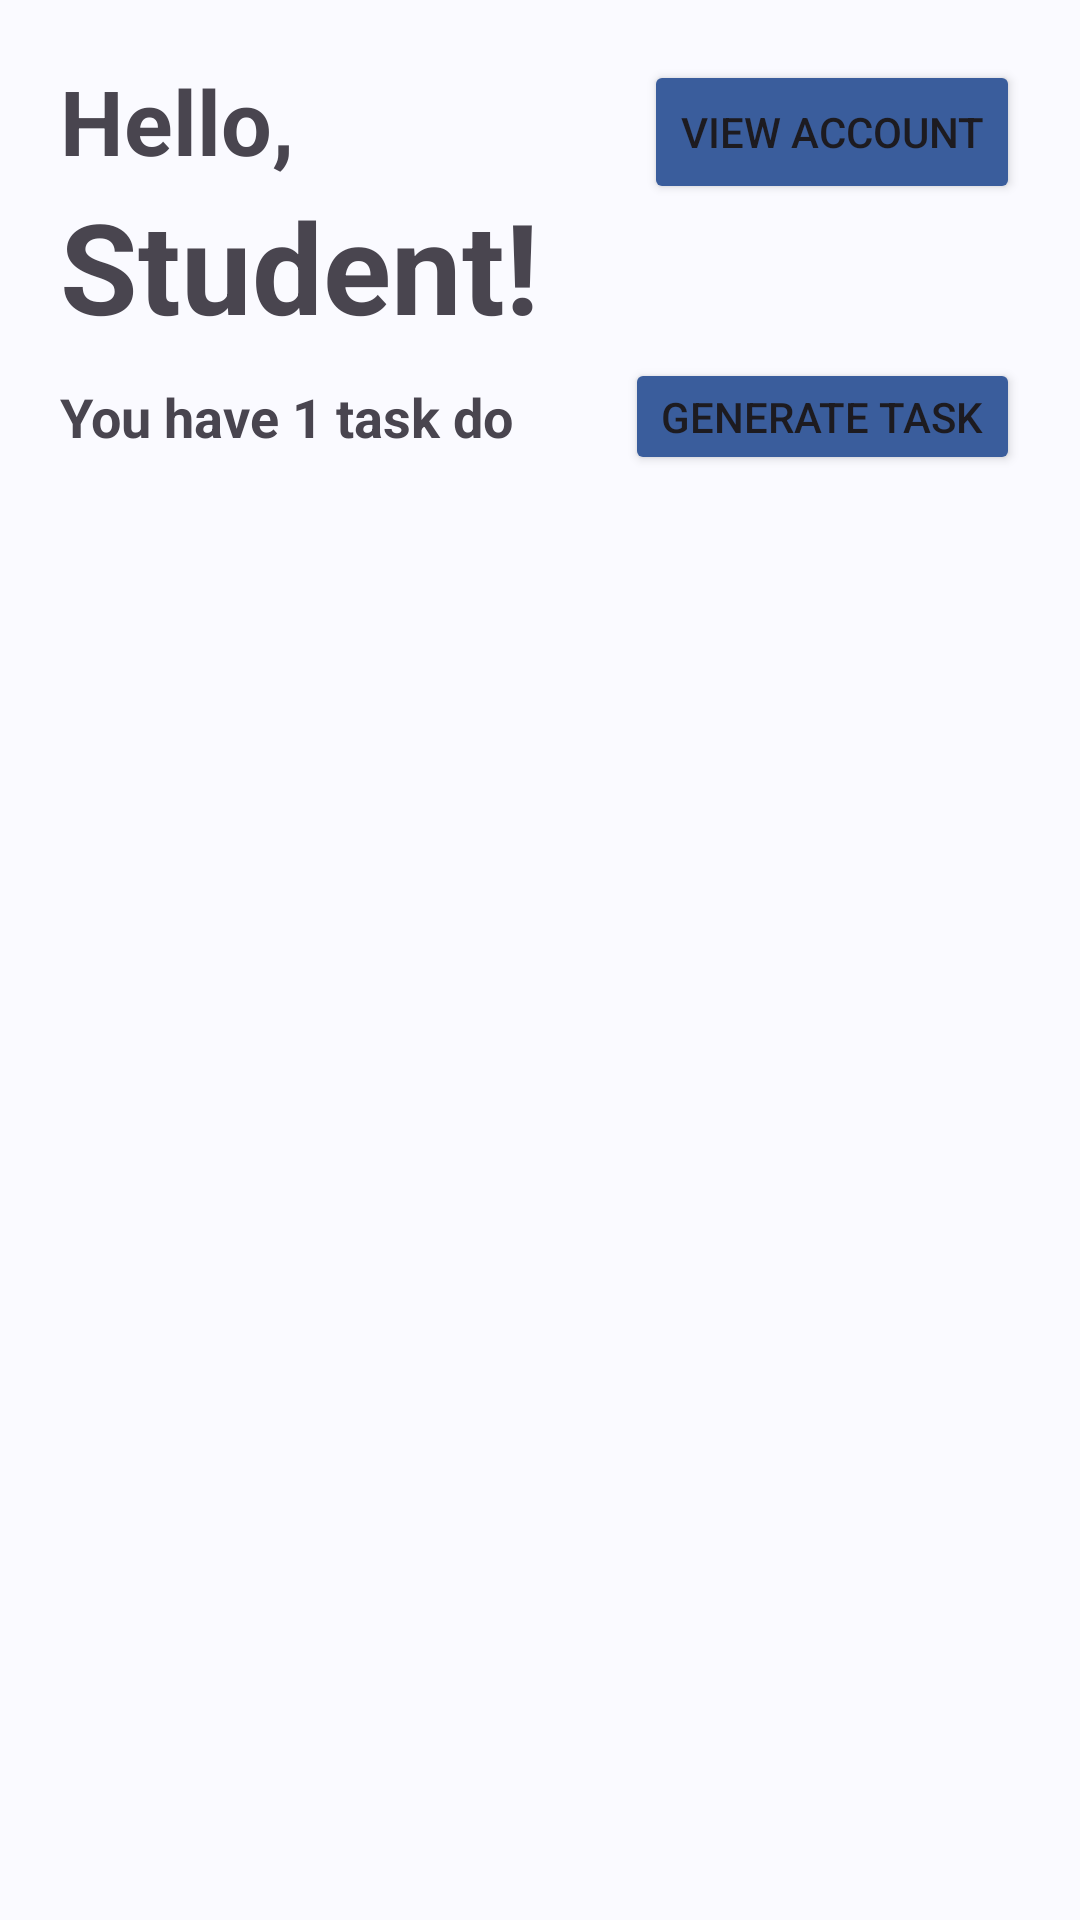

Produce the Android XML layout that renders to this screen, including the resource entries it uses.
<!-- AndroidManifest.xml: application theme Theme.ImprovedPersonalizedLearningExperiencesApp -->
<!-- res/layout/activity_home.xml -->
<?xml version="1.0" encoding="utf-8"?>
<LinearLayout xmlns:android="http://schemas.android.com/apk/res/android"
    xmlns:app="http://schemas.android.com/apk/res-auto"
    xmlns:tools="http://schemas.android.com/tools"
    android:id="@+id/main"
    android:layout_width="match_parent"
    android:layout_height="match_parent"
    tools:context=".home.HomeActivity"
    android:orientation="vertical"
    android:background="@color/soft_background">

    <LinearLayout
        android:layout_width="match_parent"
        android:layout_height="match_parent"
        android:orientation="vertical"
        android:layout_margin="20sp">

        <LinearLayout
            android:layout_width="match_parent"
            android:layout_height="wrap_content"
            android:orientation="horizontal">
            <LinearLayout
                android:layout_width="wrap_content"
                android:layout_height="wrap_content"
                android:orientation="vertical">
                <TextView
                    android:layout_width="match_parent"
                    android:layout_height="wrap_content"
                    android:textAlignment="textStart"
                    android:text="Hello,"
                    android:textSize="30sp"
                    android:textStyle="bold"/>
                <TextView
                    android:id="@+id/studentNameTextView"
                    android:layout_width="match_parent"
                    android:layout_height="wrap_content"
                    android:textAlignment="textStart"
                    android:text="Student!"
                    android:textSize="42sp"
                    android:textStyle="bold"/>
            </LinearLayout>
            <View
                android:layout_width="wrap_content"
                android:layout_height="match_parent"
                android:layout_weight="1"/>
            <Button
                android:id="@+id/viewAccountButton"
                android:backgroundTint="@color/chinese_blue"
                android:layout_width="wrap_content"
                android:layout_height="wrap_content"
                android:text="View Account"/>
        </LinearLayout>

        <LinearLayout
            android:layout_width="match_parent"
            android:layout_height="wrap_content"
            android:gravity="center"
            android:orientation="vertical">
            <LinearLayout
                android:layout_width="match_parent"
                android:layout_height="wrap_content"
                android:orientation="horizontal">
                <TextView
                    android:id="@+id/notificationTextView"
                    android:layout_width="wrap_content"
                    android:layout_height="wrap_content"
                    android:layout_weight="1"
                    android:layout_gravity="center"
                    android:text="You have 1 task do"
                    android:textSize="18sp"
                    android:textStyle="bold"
                    android:layout_marginVertical="10sp"/>
                <Button
                    android:backgroundTint="@color/chinese_blue"
                    android:id="@+id/generateButton"
                    android:layout_width="wrap_content"
                    android:layout_height="wrap_content"
                    android:layout_gravity="center"
                    android:minHeight="0sp"
                    android:minWidth="0sp"
                    android:text="Generate Task"/>
            </LinearLayout>
        </LinearLayout>

        <RelativeLayout
            android:layout_width="match_parent"
            android:layout_height="wrap_content"
            android:layout_weight="1">
            
            <androidx.recyclerview.widget.RecyclerView
                android:id="@+id/taskListRecyclerView"
                android:layout_width="match_parent"
                android:layout_height="match_parent"/>

            
            <LinearLayout
                android:id="@+id/loadingContainer"
                android:layout_width="wrap_content"
                android:layout_height="wrap_content"
                android:layout_centerInParent="true"
                android:orientation="vertical"
                android:gravity="center"
                android:background="@drawable/loading_background"
                android:padding="16dp"
                android:visibility="gone">

                
                <ProgressBar
                    android:id="@+id/progressBar"
                    style="@android:style/Widget.Material.ProgressBar"
                    android:layout_width="60dp"
                    android:layout_height="60dp"
                    android:indeterminate="true"
                    android:indeterminateTint="@android:color/holo_blue_light" />

                
                <TextView
                    android:id="@+id/loadingText"
                    android:layout_width="wrap_content"
                    android:layout_height="wrap_content"
                    android:text="Loading questions from Flask API"
                    android:textColor="@android:color/black"
                    android:textSize="16sp"
                    android:textStyle="bold"
                    android:layout_marginTop="8dp" />
            </LinearLayout>
        </RelativeLayout>
    </LinearLayout>

</LinearLayout>
<!-- resources referenced by this layout -->
<resources>
  <color name="chinese_blue">#3A5D9C</color>
  <color name="soft_background">#FAFAFF</color>
  <style name="Theme.ImprovedPersonalizedLearningExperiencesApp" parent="Base.Theme.ImprovedPersonalizedLearningExperiencesApp" />
  <style name="Base.Theme.ImprovedPersonalizedLearningExperiencesApp" parent="Theme.Material3.DayNight.NoActionBar">
          
          
      </style>
</resources>
